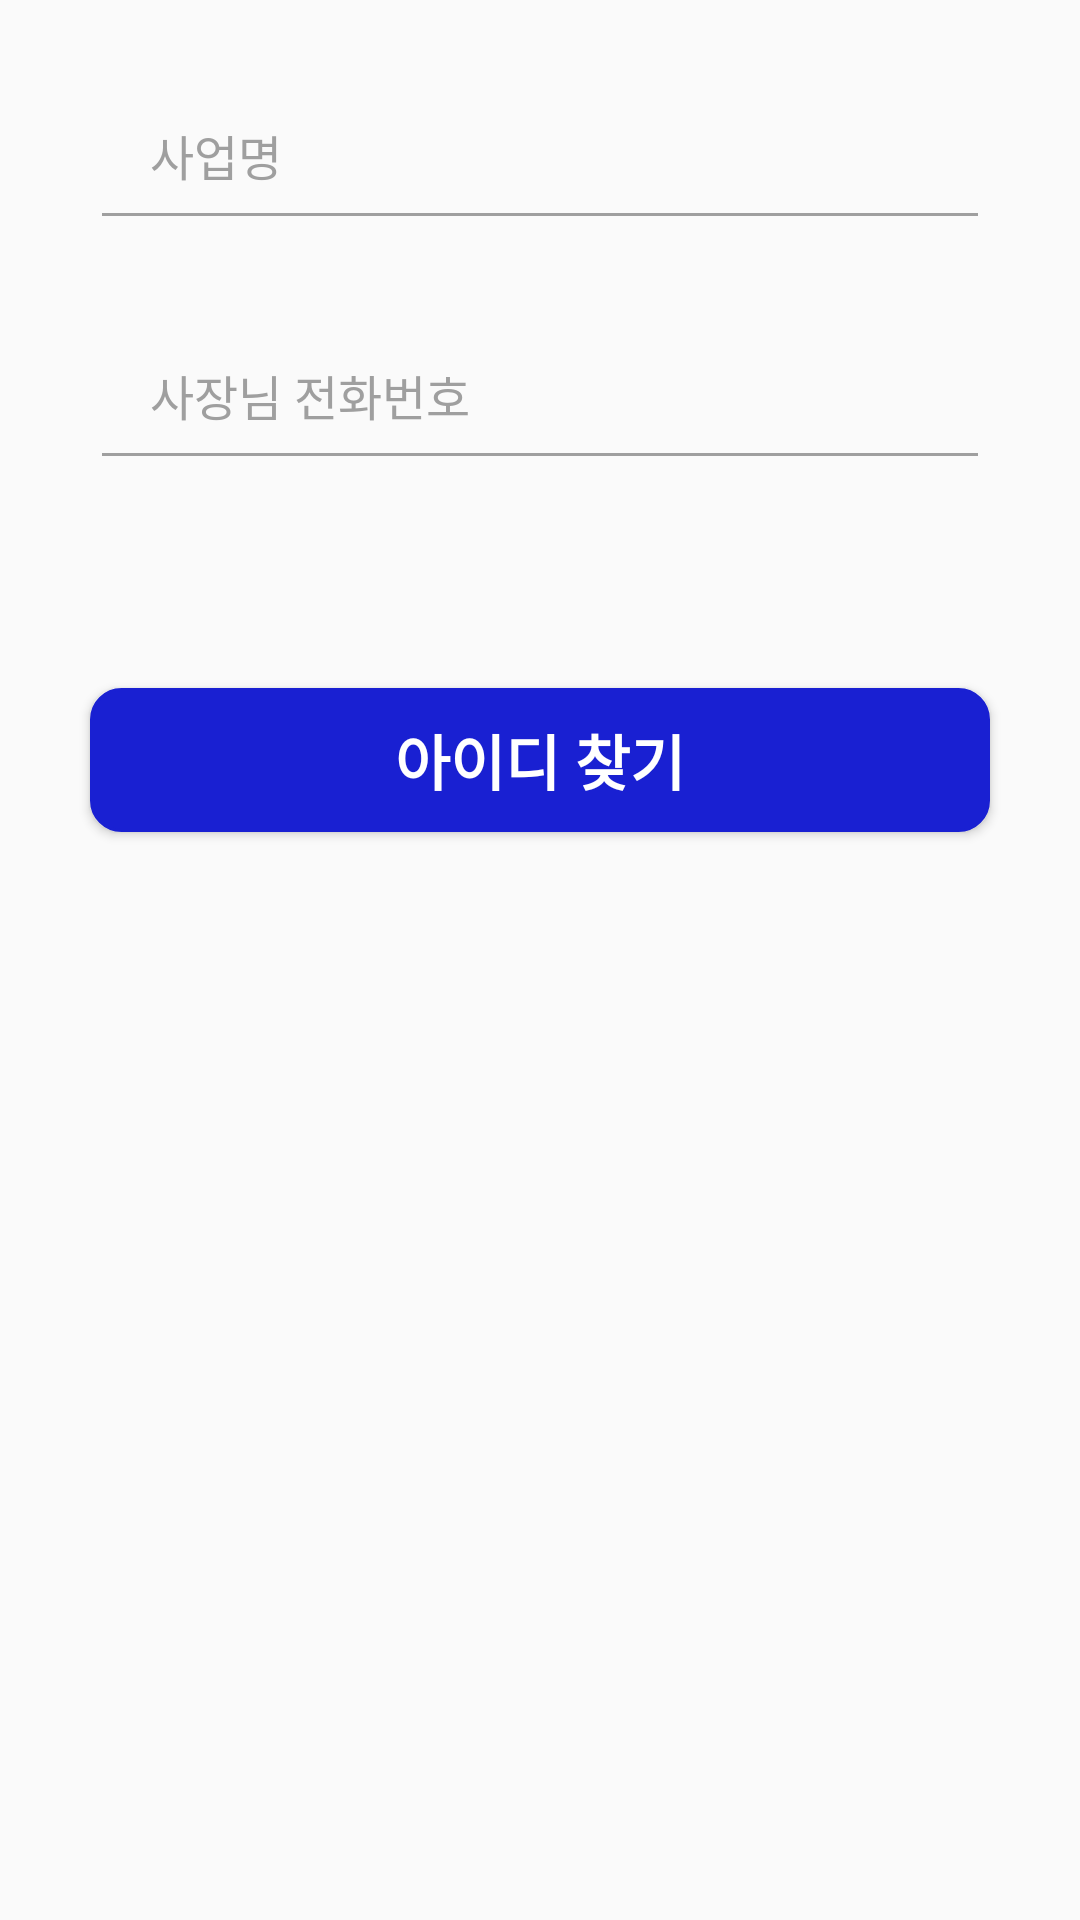

Produce the Android XML layout that renders to this screen, including the resource entries it uses.
<!-- AndroidManifest.xml: application theme Theme.IconTest2 -->
<!-- res/layout/seller_find_id_dialog.xml -->
<?xml version="1.0" encoding="utf-8"?>
<LinearLayout
    xmlns:android="http://schemas.android.com/apk/res/android"
    android:layout_width="match_parent"
    android:layout_height="match_parent"
    android:orientation="vertical">

    <EditText
        android:id="@+id/seller_find_id_name_edt"
        android:layout_width="match_parent"
        android:layout_height="50dp"
        android:hint=" 사업명"
        android:paddingStart="16dp"
        style="@style/SellerLoginEditTextHint"
        android:layout_marginTop="30dp"
        android:layout_marginStart="30dp"
        android:layout_marginEnd="30dp"
        android:backgroundTint="#9F9F9F"
        android:gravity="top"/>
    <EditText
        android:id="@+id/seller_find_id_phone_number_edt"
        android:layout_width="match_parent"
        android:layout_height="50dp"
        android:hint=" 사장님 전화번호"
        android:paddingStart="16dp"
        style="@style/SellerLoginEditTextHint"
        android:layout_marginTop="30dp"
        android:layout_marginStart="30dp"
        android:layout_marginEnd="30dp"
        android:backgroundTint="#9F9F9F"
        android:gravity="top"/>

    <TextView
        android:id="@+id/find_id_tv"
        android:layout_width="match_parent"
        android:layout_height="wrap_content"
        android:layout_marginTop="15dp"
        android:layout_marginBottom="15dp"
        android:text="아이디 - alsgur"
        android:textColor="@color/black"
        android:gravity="center"
        android:textSize="20sp"
        android:visibility="invisible"/>

    <Button
        android:id="@+id/seller_find_id_btn"
        android:layout_width="match_parent"
        android:layout_height="wrap_content"
        android:layout_marginStart="30dp"
        android:layout_marginEnd="30dp"
        android:layout_marginTop="10dp"
        android:layout_marginBottom="30dp"
        android:background="@drawable/seller_register_button_style"
        android:text="아이디 찾기"
        android:textSize="20sp"
        android:textStyle="bold"
        android:textColor="#FFFFFF"/>

</LinearLayout>
<!-- resources referenced by this layout -->
<resources>
  <color name="black">#FF000000</color>
  <!-- drawable seller_register_button_style (drawable) -->
  <?xml version="1.0" encoding="utf-8"?>
  <shape xmlns:android="http://schemas.android.com/apk/res/android"
      android:shape="rectangle">
      <stroke
          android:width="1dp"
          android:color="#1920D2"/>
      <corners
          android:radius="10dp"/>
      <solid android:color="#1920D2"/>
  
  
  </shape>
  <style name="SellerLoginEditTextHint">
          <item name="android:textSize">16sp</item>
          <item name="android:textColorHint">#9F9F9F</item>
      </style>
  <style name="Theme.IconTest2" parent="Theme.AppCompat.DayNight.NoActionBar">
          
          <item name="colorPrimary">@color/purple_500</item>
          <item name="colorPrimaryVariant">@color/purple_700</item>
          <item name="colorOnPrimary">@color/white</item>
          
          <item name="colorSecondary">@color/teal_200</item>
          <item name="colorSecondaryVariant">@color/teal_700</item>
          <item name="colorOnSecondary">@color/black</item>
          
          <item name="android:statusBarColor">?attr/colorPrimaryVariant</item>
          
      </style>
  <color name="purple_500">#FF6200EE</color>
  <color name="purple_700">#FF3700B3</color>
  <color name="white">#FFFFFFFF</color>
  <color name="teal_200">#FF03DAC5</color>
  <color name="teal_700">#FF018786</color>
</resources>
